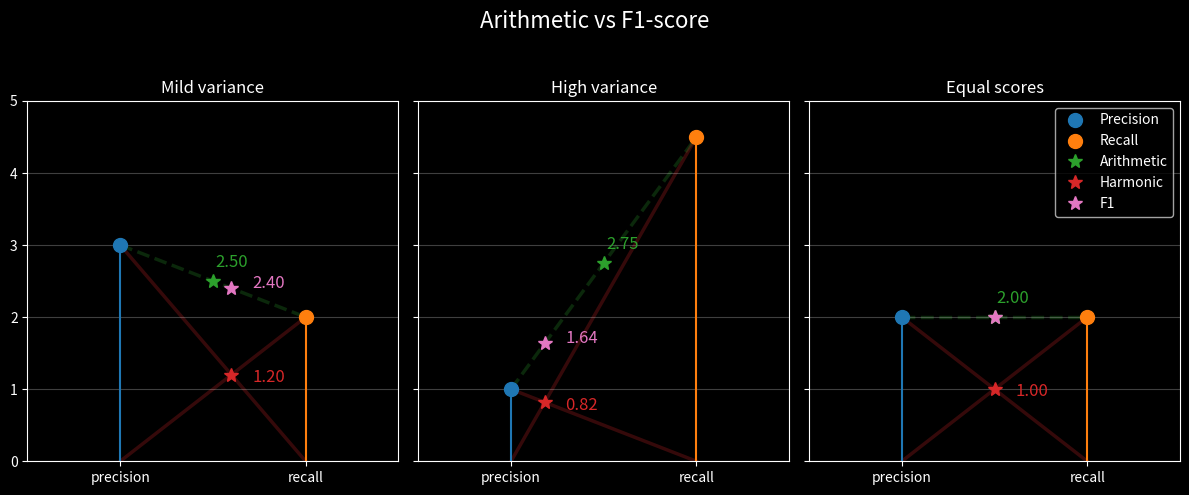

Reproduce this figure in Python.
# %% Imports

import matplotlib.pyplot as plt
import numpy as np


COLORS = [
    "#1f77b4",
    "#ff7f0e",
    "#2ca02c",
    "#d62728",
    "#9467bd",
    "#8c564b",
    "#e377c2",
    "#7f7f7f",
    "#bcbd22",
    "#17becf",
]
# %% Set matplotlib to dark mode
plt.style.use("dark_background")


# %% Functions
def calc_mean_arithmetic(x, y) -> float:
    """
    Calculate the arithmetic mean of x and y (typically, precision and recall).
    """
    # return np.mean([x, y])
    return (x + y) / 2


def calc_f1_score(x, y) -> float:
    """
    Calculate the harmonic mean of x and y (typically, precision and recall.
    """
    # return 2 * statistics.harmonic_mean([x, y])
    return 2 * (x * y) / (x + y)


def plot_arithmetic(precision: float, recall: float, ax, arithmetic: float):
    # Plot the arithmetic mean
    # Plot a line from the precision marker to the recall marker
    ax.plot(
        [1, 2],
        [precision, recall],
        "--",
        linewidth=2.5,
        alpha=0.25,
        zorder=0,
        color=COLORS[2],
    )
    # Plot a dot in the middle of the line
    ax.plot(1.5, arithmetic, "*", label="Arithmetic", markersize=10, color=COLORS[2])
    # Add annotations arithmetic mean
    ax.annotate(
        f"{arithmetic:.2f}",
        xy=(1.5, arithmetic),
        xytext=(1.5 + 0.1, arithmetic + 0.2),
        ha="center",
        size=12,
        color=COLORS[2],
    )


def plot_f1(
    precision: float, recall: float, ax, arithmetic: float, f1: float, harmonic: float
):
    # Plot the harmonic mean
    # Declare the x, y coordinates for each lines' start and end points
    l1_x = [1, 2]
    l1_y = [0, recall]
    l2_x = [2, 1]
    l2_y = [0, precision]
    # Derive the slope (m) and intercept (b) of the lines
    l1_m = (l1_y[1] - l1_y[0]) / (l1_x[1] - l1_x[0])
    l1_b = l1_y[0] - l1_m * l1_x[0]
    l2_m = (l2_y[1] - l2_y[0]) / (l2_x[1] - l2_x[0])
    l2_b = l2_y[0] - l2_m * l2_x[0]
    # Derive the intersection point of the lines
    int_x = (l2_b - l1_b) / (l1_m - l2_m)
    int_y = f1 / 2  # int_y = l1_m * int_x + l1_b
    # Plot a line from the bottom of the precision bar to the top of the recall bar
    ax.plot(l1_x, l1_y, "-", linewidth=2.5, alpha=0.25, zorder=0, color=COLORS[3])
    # Plot a line from the bottom of the precision bar to the top of the recall bar
    ax.plot(l2_x, l2_y, "-", linewidth=2.5, alpha=0.25, zorder=0, color=COLORS[3])
    # Plot a dot at the intersection of the two lines
    ax.plot(int_x, int_y, "*", label="Harmonic", markersize=10, color=COLORS[3])
    ax.plot(int_x, int_y * 2, "*", label="F1", markersize=10, color=COLORS[6])
    # Add annotations to the harmonic mean and F1-score
    ax.annotate(
        f"{harmonic:.2f}",
        xy=(int_x, int_y),
        xytext=(int_x + 0.2, int_y - 0.1),
        ha="center",
        size=12,
        color=COLORS[3],
    )
    if f1 != arithmetic:  # Prevent duplicate annotation
        ax.annotate(
            f"{f1:.2f}",
            xy=(int_x, int_y * 2),
            xytext=(int_x + 0.2, int_y * 2),
            ha="center",
            size=12,
            color=COLORS[6],
        )


def plot_means(
    precision: float,
    recall: float,
    ax=None,
    title: str = "Harmonic and Arithmetic Means",
):
    if not ax:
        fig = plt.figure(figsize=(5, 5))
        ax = fig.add_subplot(111)

    # Calculate the arithmetic mean, harmonic mean, and F1-score
    arithmetic = calc_mean_arithmetic(precision, recall)
    f1 = calc_f1_score(precision, recall)
    harmonic = f1 / 2

    # Add a title
    ax.set_title(title)
    # Add horizontal grid lines to the plot
    ax.grid(True, which="major", axis="y", linestyle="-", alpha=0.25)
    # Set [p, r] as the x-axis
    ax.set_xticks([1, 2])
    ax.set_xticklabels(["precision", "recall"])
    # Set the y-axis to 5
    ax.set_ylim(0, 5)
    # Set the x-axis to 2
    ax.set_xlim(0.5, 2.5)

    # Plot precision in first column
    ax.plot(1, precision, "o", label="Precision", markersize=10, color=COLORS[0])
    ax.axvline(1, ymax=precision / 5, color=COLORS[0])
    # Plot recall in second column
    ax.plot(2, recall, "o", label="Recall", markersize=10, color=COLORS[1])
    ax.axvline(2, ymax=recall / 5, color=COLORS[1])

    plot_arithmetic(precision, recall, ax, arithmetic)
    plot_f1(precision, recall, ax, arithmetic, f1, harmonic)
    # Add a legend
    ax.legend()


# %% Initialize variables
precisions = [3, 1, 2]
recalls = [2, 4.5, 2]
titles = ["Mild variance", "High variance", "Equal scores"]

# %% Plot the figures
fig, ax = plt.subplots(1, 3, figsize=(12, 5), dpi=100, sharey=True)
fig.suptitle("Arithmetic vs F1-score\n", size=16)
for axis, precision, recall, title in zip(ax, precisions, recalls, titles):
    plot_means(precision, recall, axis, title)

for axis in ax[:2]:
    # Remove the legend
    axis.legend_.remove()

fig.tight_layout()

# %% Calculate means
scores_mean = np.array(
    [calc_mean_arithmetic(x, y) for x, y in zip(precisions, recalls)]
)
# [2.4, 1.636, 2]
scores_f1 = np.array([calc_f1_score(x, y) for x, y in zip(precisions, recalls)])

# %%
print(
    f"""
Precision : {precisions}
Recall    : {recalls}
Arithmetic: {scores_mean}
Harmonic  : {scores_f1}
Difference: {scores_mean - scores_f1}
"""
)

# %%
